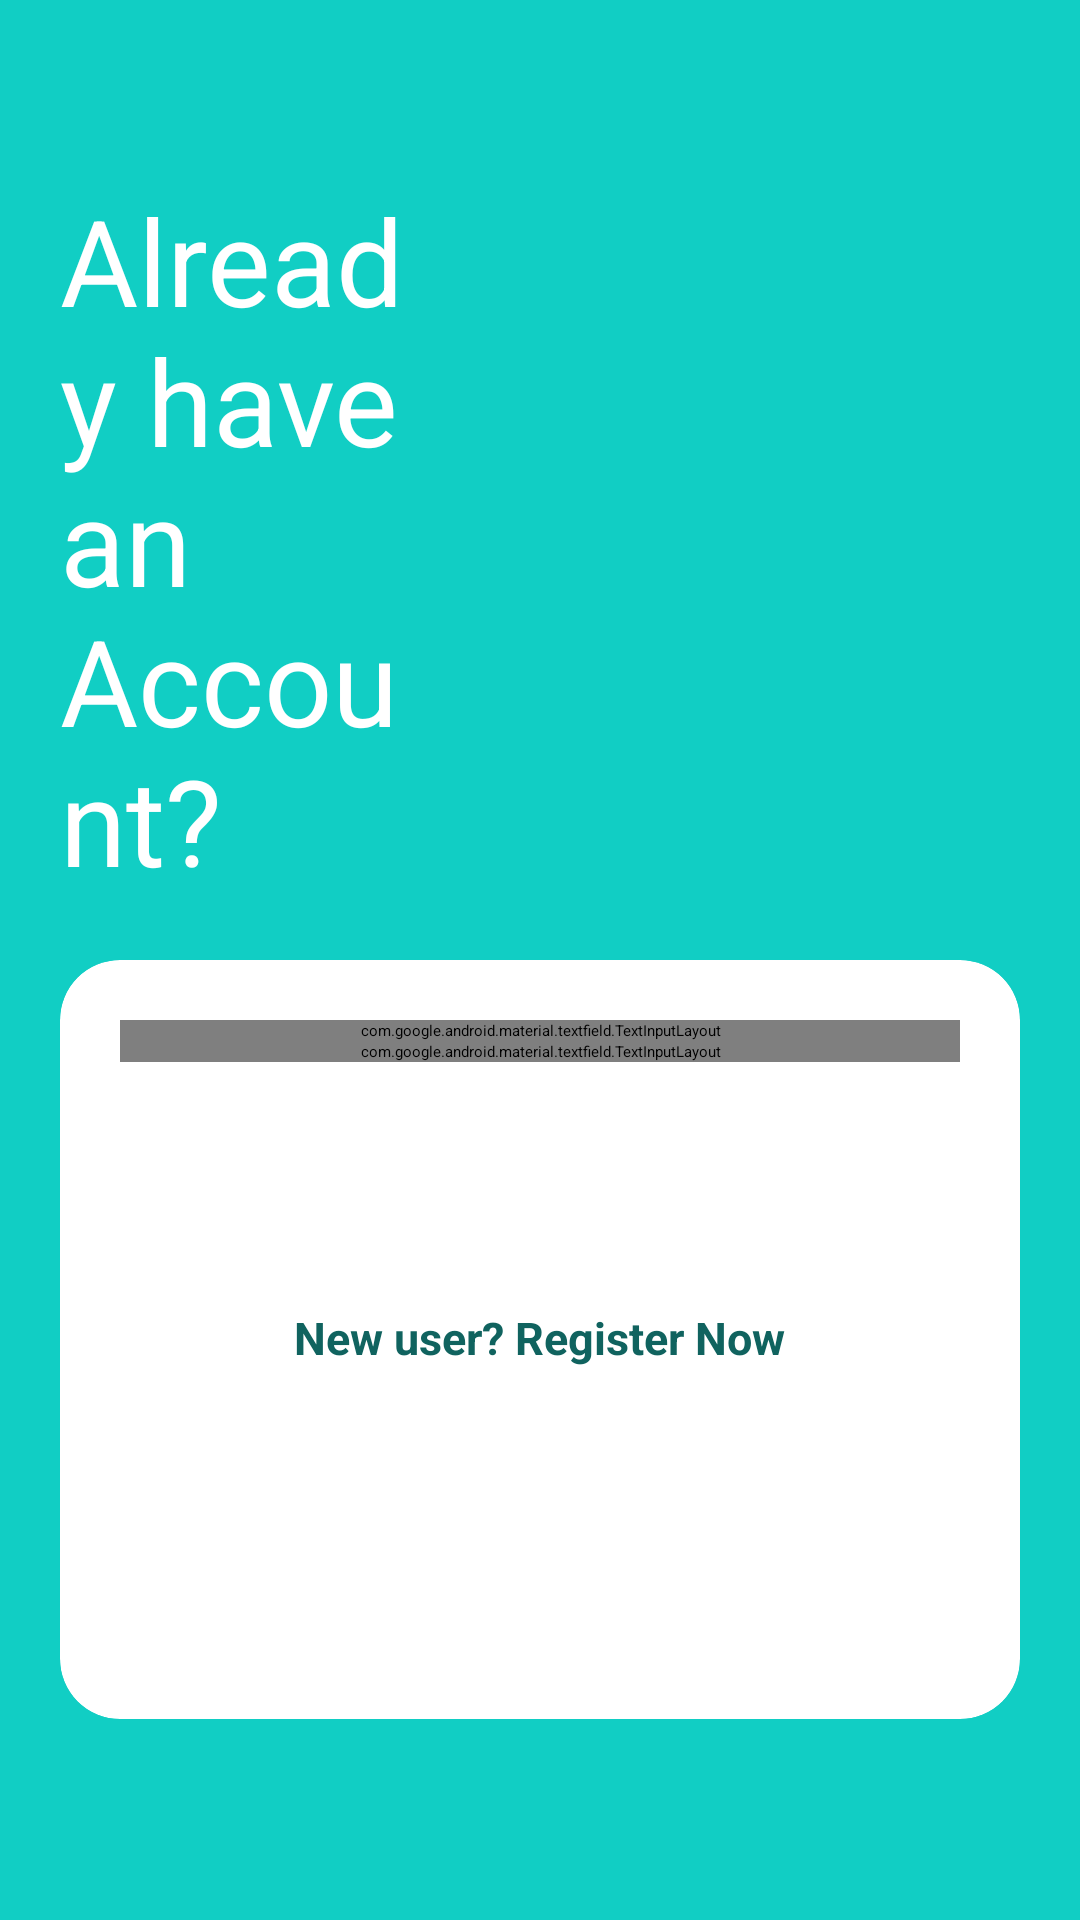

Produce the Android XML layout that renders to this screen, including the resource entries it uses.
<!-- AndroidManifest.xml: application theme Theme.OnlineShopping -->
<!-- res/layout/activity_login.xml -->
<?xml version="1.0" encoding="utf-8"?>
<LinearLayout xmlns:android="http://schemas.android.com/apk/res/android"
    xmlns:app="http://schemas.android.com/apk/res-auto"
    xmlns:tools="http://schemas.android.com/tools"
    android:layout_width="match_parent"
    android:layout_height="match_parent"
    android:orientation="vertical"
    android:background="#11CEC4"
    tools:context=".LoginActivity">
<ScrollView
    android:layout_width="match_parent"
    android:layout_height="match_parent"
    android:scrollbars="vertical">
    <RelativeLayout
        android:layout_width="match_parent"
        android:layout_height="wrap_content"
        tools:ignore="UselessLeaf,UselessParent">

        <TextView
            android:id="@+id/topText"
            android:layout_width="wrap_content"
            android:layout_height="wrap_content"
            android:text="@string/already_have_an_account"
            android:layout_toStartOf="@+id/bkGroupImage"
            android:layout_alignParentStart="true"
            android:textSize="40sp"
            android:layout_marginTop="60dp"
            android:textColor="@color/white"
            android:layout_marginStart="20dp" />

        <ImageView
            android:id="@+id/bkGroupImage"
            android:layout_width="200dp"
            android:layout_height="200dp"
            android:layout_marginTop="10dp"
            android:layout_marginEnd="20dp"
            android:src="@drawable/group_bk_image"
            android:layout_alignParentEnd="true"
            android:contentDescription="@string/todo" />

        <androidx.cardview.widget.CardView
            android:layout_width="match_parent"
            android:layout_height="wrap_content"
            android:layout_marginStart="20dp"
            android:layout_marginEnd="20dp"
            android:layout_marginTop="20dp"
            app:cardCornerRadius="20dp"
            android:layout_below="@+id/topText"
            app:cardBackgroundColor="@color/white">

            <LinearLayout
                android:layout_width="match_parent"
                android:layout_height="wrap_content"
                android:padding="20dp"
                android:orientation="vertical">

                <com.google.android.material.textfield.TextInputLayout
                    android:id="@+id/loginEmailLayout"
                    android:layout_width="match_parent"
                    android:layout_height="match_parent"
                    app:startIconDrawable="@drawable/baseline_email_24"
                    app:errorEnabled="true"
                    app:errorIconDrawable="@drawable/baseline_error_24">

                    <com.google.android.material.textfield.TextInputEditText
                        android:id="@+id/loginEmail"
                        android:layout_width="match_parent"
                        android:layout_height="wrap_content"
                        android:inputType="textEmailAddress"
                        android:textColorHint="@color/black"
                        android:textColor="@color/black"
                        android:hint="@string/email" />
                </com.google.android.material.textfield.TextInputLayout>

                <com.google.android.material.textfield.TextInputLayout
                    android:id="@+id/loginPasswordLayout"
                    android:layout_width="match_parent"
                    android:layout_height="match_parent"
                    app:startIconDrawable="@drawable/baseline_lock_24"
                    app:endIconMode="password_toggle"
                    app:errorEnabled="true">

                    <com.google.android.material.textfield.TextInputEditText
                        android:id="@+id/loginPassword"
                        android:layout_width="match_parent"
                        android:layout_height="wrap_content"
                        android:inputType="textPassword"
                        android:textColorHint="@color/hintColor"
                        android:textColor="@color/black"
                        android:hint="@string/password" />
                </com.google.android.material.textfield.TextInputLayout>


                <Button
                    android:id="@+id/loginButton"
                    android:layout_width="180dp"
                    android:layout_height="wrap_content"
                    android:layout_marginTop="50dp"
                    android:layout_gravity="center"
                    android:text="@string/login"
                    android:backgroundTint="@color/buttonColor"
                    android:textColor="@color/white"
                    android:gravity="center"
                    android:textSize="16sp"/>

                <TextView
                    android:id="@+id/registerText"
                    android:layout_width="wrap_content"
                    android:layout_height="wrap_content"
                    android:text="@string/new_user_register_now"
                    android:layout_gravity="center"
                    android:layout_marginTop="10dp"
                    android:layout_marginBottom="40dp"
                    android:textColor="@color/buttonColor"
                    android:textStyle="bold"
                    android:textSize="15sp"/>

                <Button
                    android:id="@+id/adminButton"
                    android:layout_width="134dp"
                    android:layout_height="37dp"
                    android:layout_gravity="center"
                    android:layout_marginTop="20dp"
                    android:backgroundTint="@color/buttonColor"
                    android:text="Are You Admin"
                    android:onClick="adminButton1"
                    android:textColor="@color/white"
                    android:textSize="10sp" />

            </LinearLayout>

        </androidx.cardview.widget.CardView>


    </RelativeLayout>


</ScrollView>

</LinearLayout>
<!-- resources referenced by this layout -->
<resources>
  <color name="black">#000000</color>
  <color name="buttonColor">#10635F</color>
  <color name="hintColor">#1B1A1A</color>
  <color name="white">#ffffff</color>
  <string name="already_have_an_account">Already have an Account?</string>
  <string name="email">Email</string>
  <string name="login">LOGIN</string>
  <string name="new_user_register_now">New user? Register Now</string>
  <string name="password">Password</string>
  <string name="todo">TODO</string>
  <style name="Theme.OnlineShopping" parent="Base.Theme.OnlineShopping">
          
          <item name="android:navigationBarColor">@android:color/transparent</item>
          <item name="android:statusBarColor">@android:color/transparent</item>
          <item name="android:windowLightStatusBar">?attr/isLightTheme</item>
      </style>
</resources>
